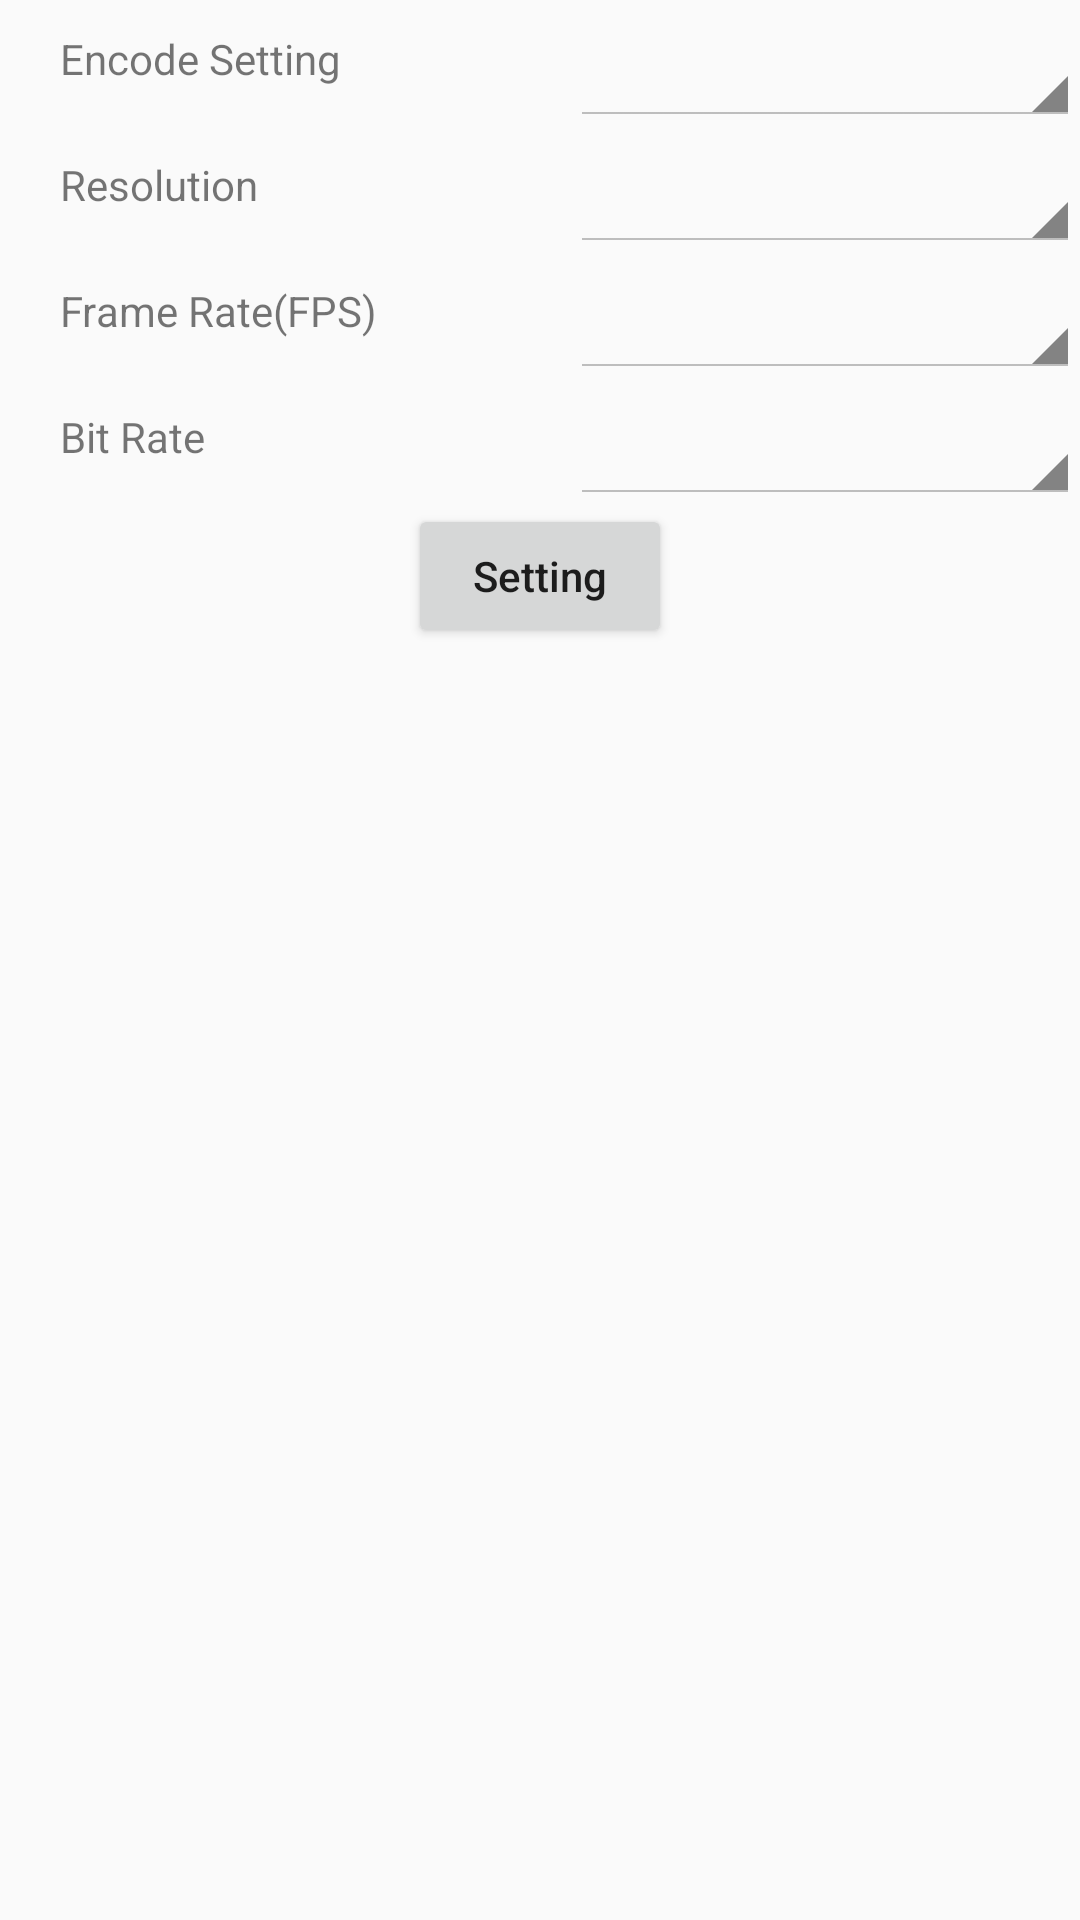

Layout XML and referenced resources for this Android screen:
<!-- AndroidManifest.xml: application theme NetSDKBaseTheme -->
<!-- res/layout/encode_config_dialog.xml -->
<?xml version="1.0" encoding="utf-8"?>

<RelativeLayout xmlns:android="http://schemas.android.com/apk/res/android"
    android:layout_width="match_parent"
    android:layout_height="wrap_content">
    <LinearLayout
        android:weightSum="2"
        android:id="@+id/compress_linear"
        android:layout_marginTop="10dp"
        android:orientation="horizontal"
        android:layout_width="match_parent"
        android:layout_height="wrap_content">
        <TextView
            android:layout_weight="1"
            android:layout_marginLeft="20dp"
            android:text="@string/compress_format"
            android:layout_width="0dp"
            android:layout_height="wrap_content" />
        <Spinner
            android:layout_weight="1"
            android:id="@+id/compress_fromat_spinner"
            android:layout_width="0dp"
            android:layout_height="wrap_content"
            android:theme="@style/ThemeHoloLight"/>
    </LinearLayout>
    <LinearLayout
        android:weightSum="2"
        android:layout_marginTop="10dp"
        android:layout_below="@+id/compress_linear"
        android:id="@+id/resolve_linear"
        android:orientation="horizontal"
        android:layout_width="match_parent"
        android:layout_height="wrap_content">
        <TextView
            android:layout_weight="1"
            android:layout_marginLeft="20dp"
            android:text="@string/resolve_ratio"
            android:layout_width="0dp"
            android:layout_height="wrap_content" />
        <Spinner
            android:layout_weight="1"
            android:id="@+id/resolve_spinner"
            android:layout_width="0dp"
            android:layout_height="wrap_content"
            android:theme="@style/ThemeHoloLight"/>
    </LinearLayout>
    <LinearLayout
        android:weightSum="2"
        android:layout_marginTop="10dp"
        android:id="@+id/frame_rate_linear"
        android:layout_below="@+id/resolve_linear"
        android:orientation="horizontal"
        android:layout_width="match_parent"
        android:layout_height="wrap_content">
        <TextView
            android:layout_weight="1"
            android:layout_marginLeft="20dp"
            android:text="@string/frame_rate"
            android:layout_width="0dp"
            android:layout_height="wrap_content" />
        <Spinner
            android:layout_weight="1"
            android:id="@+id/frame_rate_spinner"
            android:layout_width="0dp"
            android:layout_height="wrap_content"
            android:theme="@style/ThemeHoloLight"/>
    </LinearLayout>
    <LinearLayout
        android:weightSum="2"
        android:id="@+id/bit_stream_linear"
        android:layout_marginTop="10dp"
        android:layout_below="@+id/frame_rate_linear"
        android:orientation="horizontal"
        android:layout_width="match_parent"
        android:layout_height="wrap_content">
        <TextView
            android:layout_weight="1"
            android:layout_marginLeft="20dp"
            android:text="@string/bit_stream"
            android:layout_width="0dp"
            android:layout_height="wrap_content" />
        <Spinner
            android:layout_weight="1"
            android:id="@+id/bit_rate_spinner"
            android:layout_width="0dp"
            android:layout_height="wrap_content"
            android:theme="@style/ThemeHoloLight"/>
    </LinearLayout>
    <Button
        android:textAllCaps="false"
        android:text="@string/setting"
        android:layout_centerInParent="true"
        android:id="@+id/encode_setting_config_btn"
        android:layout_below="@+id/bit_stream_linear"
        android:layout_width="wrap_content"
        android:layout_height="wrap_content"
        android:gravity="center"/>
</RelativeLayout>
<!-- resources referenced by this layout -->
<resources>
  <string name="bit_stream">Bit Rate</string>
  <string name="compress_format">Encode Setting</string>
  <string name="frame_rate">Frame Rate(FPS)</string>
  <string name="resolve_ratio">Resolution</string>
  <string name="setting">Setting</string>
  <style name="ThemeHoloLight" parent="android:style/Theme.Holo.Light">
      </style>
  <style name="NetSDKBaseTheme" parent="Theme.AppCompat.Light.DarkActionBar">
          <item name="colorPrimary">@color/primaryBlue</item>
          <item name="colorPrimaryDark">@color/colorPrimaryDark</item>
          <item name="colorAccent">@color/colorAccent</item>
      </style>
  <color name="primaryBlue">#00A2E8</color>
  <color name="colorPrimaryDark">#303F9F</color>
  <color name="colorAccent">#FF4081</color>
</resources>
